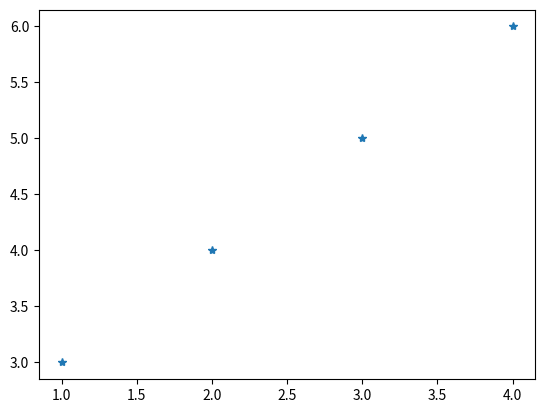

Generate this figure with matplotlib:
import numpy as np
import matplotlib.pyplot as plt

x = [1,2,3,4]

y = [3, 4, 5, 6]

plt.plot(x, y,"*")
plt.show

print(np.__version__)